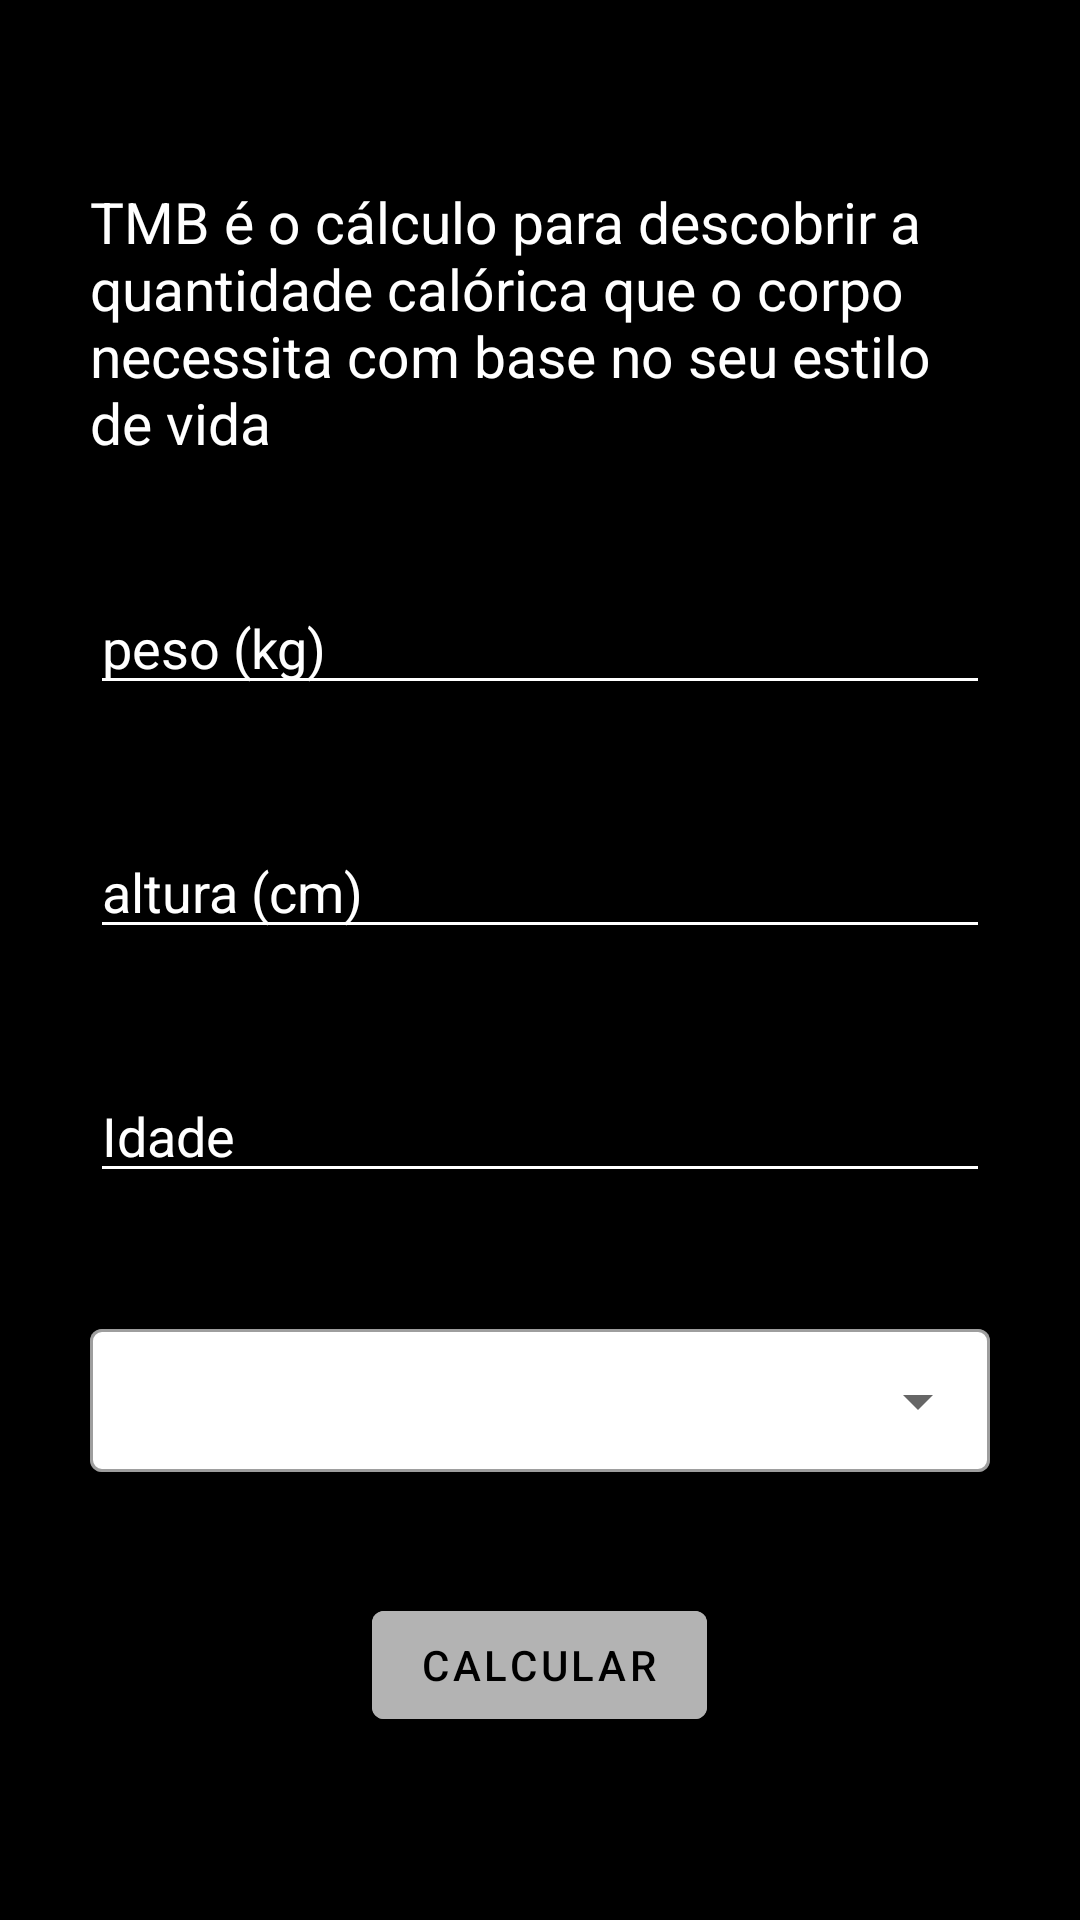

Write the Android layout XML for this screen, with the resource values it uses.
<!-- AndroidManifest.xml: activity theme Theme.TMB -->
<!-- res/layout/activity_tmb.xml -->
<?xml version="1.0" encoding="utf-8"?>
<ScrollView xmlns:android="http://schemas.android.com/apk/res/android"
    xmlns:app="http://schemas.android.com/apk/res-auto"
    xmlns:tools="http://schemas.android.com/tools"
    android:layout_width="match_parent"
    android:layout_height="match_parent"
    android:background="@color/black">

    <LinearLayout
        android:layout_width="match_parent"
        android:layout_height="wrap_content"
        android:layout_gravity="center"
        android:gravity="center"
        android:orientation="vertical"
        tools:context=".ImcActivity">

        <TextView
            style="@style/TextViewForms"
            android:layout_width="wrap_content"
            android:textColor="@color/white"
            android:textSize="19sp"
            android:layout_height="wrap_content"
            android:text="@string/tmb_desc" />

        <EditText
            android:id="@+id/edit_tmb_weight"
            style="@style/EditTextForms"
            android:textColor="@color/white"
            android:textColorHint="@color/white"
            android:backgroundTint="@color/white"
            android:hint="@string/weight" />

        <EditText
            android:id="@+id/edit_tmb_height"
            style="@style/EditTextForms"
            android:textColor="@color/white"
            android:textColorHint="@color/white"
            android:backgroundTint="@color/white"
            android:hint="@string/height" />

        <EditText
            android:id="@+id/edit_tmb_age"
            style="@style/EditTextForms"
            android:textColor="@color/white"
            android:textColorHint="@color/white"
            android:backgroundTint="@color/white"
            android:hint="@string/age" />
        
        <com.google.android.material.textfield.TextInputLayout
            style="@style/AutoTextViewForm"
            android:layout_width="match_parent"
            android:layout_height="wrap_content"
            app:boxBackgroundColor="@color/white">

            <AutoCompleteTextView
                android:id="@+id/auto_lifestyle"
                android:textColor="@color/black"
                android:layout_width="match_parent"
                android:layout_height="wrap_content"
                android:inputType="none"/>

        </com.google.android.material.textfield.TextInputLayout>

        <Button
            style="@style/ButtonForms"
            android:id="@+id/btn_tmb_send"
            android:backgroundTint="@color/colorLightGray"
            android:textColor="@color/black"
            android:text="@string/calc" />
    </LinearLayout>
</ScrollView>
<!-- resources referenced by this layout -->
<resources>
  <color name="black">#FF000000</color>
  <color name="colorLightGray">#B3B3B3</color>
  <color name="white">#FFFFFFFF</color>
  <string name="age">Idade</string>
  <string name="calc">Calcular</string>
  <string name="height">altura (cm)</string>
  <string name="tmb_desc">TMB é o cálculo para descobrir a quantidade calórica que o corpo necessita com base no seu estilo de vida</string>
  <string name="weight">peso (kg)</string>
  <style name="AutoTextViewForm" parent="Widget.MaterialComponents.TextInputLayout.OutlinedBox.Dense.ExposedDropdownMenu">
          <item name="android:layout_marginStart">30dp</item>
          <item name="android:layout_marginEnd">30dp</item>
          <item name="android:layout_marginBottom">40dp</item>
      </style>
  <style name="ButtonForms">
          <item name="android:layout_gravity">center</item>
          <item name="android:layout_width">wrap_content</item>
          <item name="android:layout_height">wrap_content</item>
          <item name="android:backgroundTint">@color/black</item>
      </style>
  <style name="EditTextForms">
          <item name="android:layout_width">match_parent</item>
          <item name="android:layout_height">wrap_content</item>
          <item name="android:layout_marginStart">30dp</item>
          <item name="android:layout_marginEnd">30dp</item>
          <item name="android:layout_marginBottom">40dp</item>
          <item name="android:inputType">number</item>
          <item name="android:maxLength">3</item>
      </style>
  <style name="TextViewForms">
          <item name="android:layout_marginStart">30dp</item>
          <item name="android:layout_marginEnd">30dp</item>
          <item name="android:layout_marginBottom">40dp</item>
      </style>
  <style name="Theme.TMB" parent="Theme.MaterialComponents.DayNight.DarkActionBar">
          <item name="colorPrimary">@color/black</item>
      </style>
</resources>
